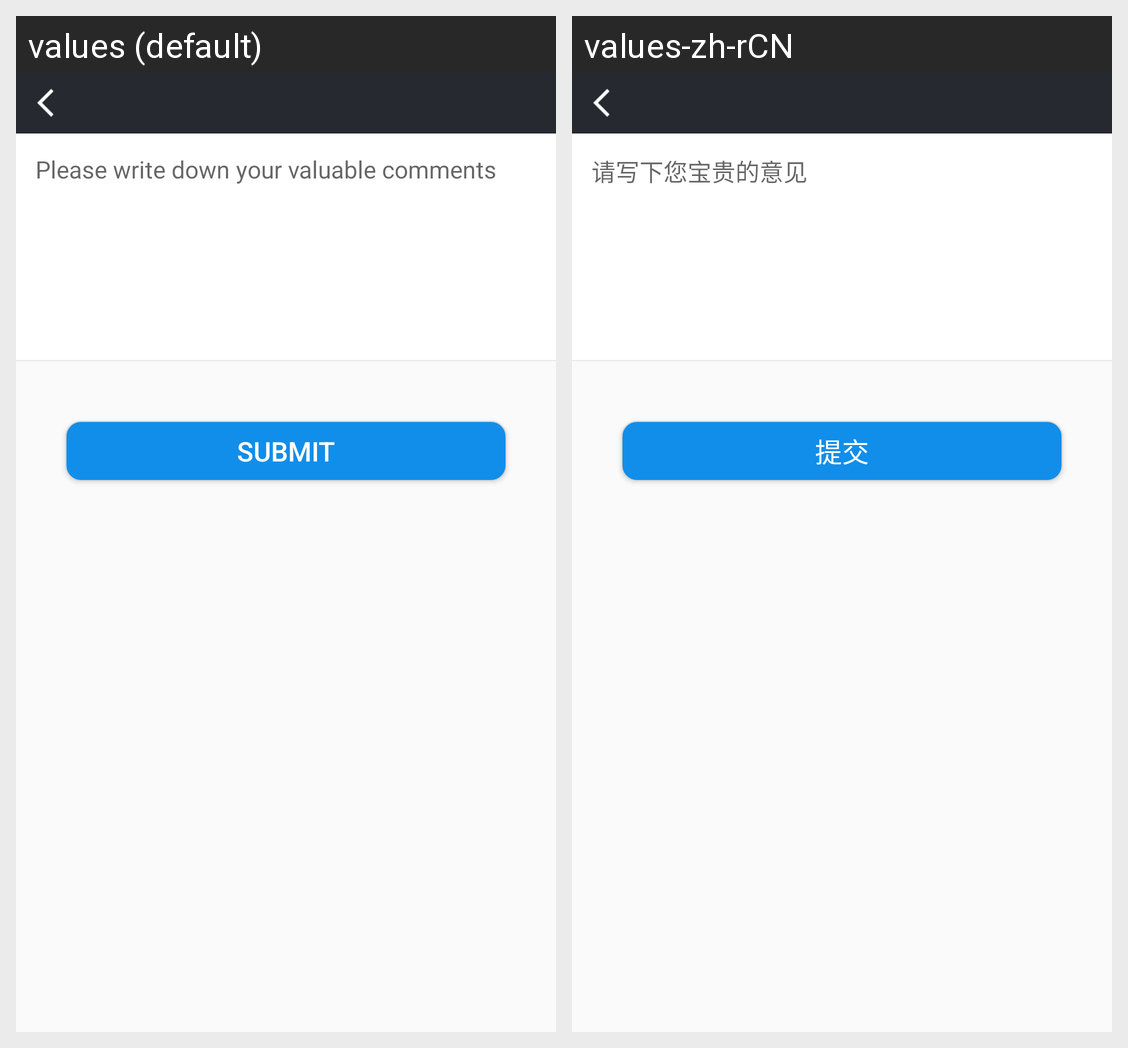

Locale-by-locale string values for the Android screen shown in this grid:
Android screen res/layout/activity_feedback_detail.xml rendered under 2 locales, left to right: values (default), values-zh-rCN. Device: Nexus 5 (rendered at 1080×1920; each locale shown at half size, 540×960, under a caption strip naming it); theme AppTheme.
Strings drawn on this screen, with the default value and each locale's value (text and hints the layout hard-codes, and strings that could not be matched under every locale, appear in the picture but are not listed):

opinion
  values: Please write down your valuable comments
  values-zh-rCN: 请写下您宝贵的意见

propert_submit_feedback
  values: Submit
  values-zh-rCN: 提交
